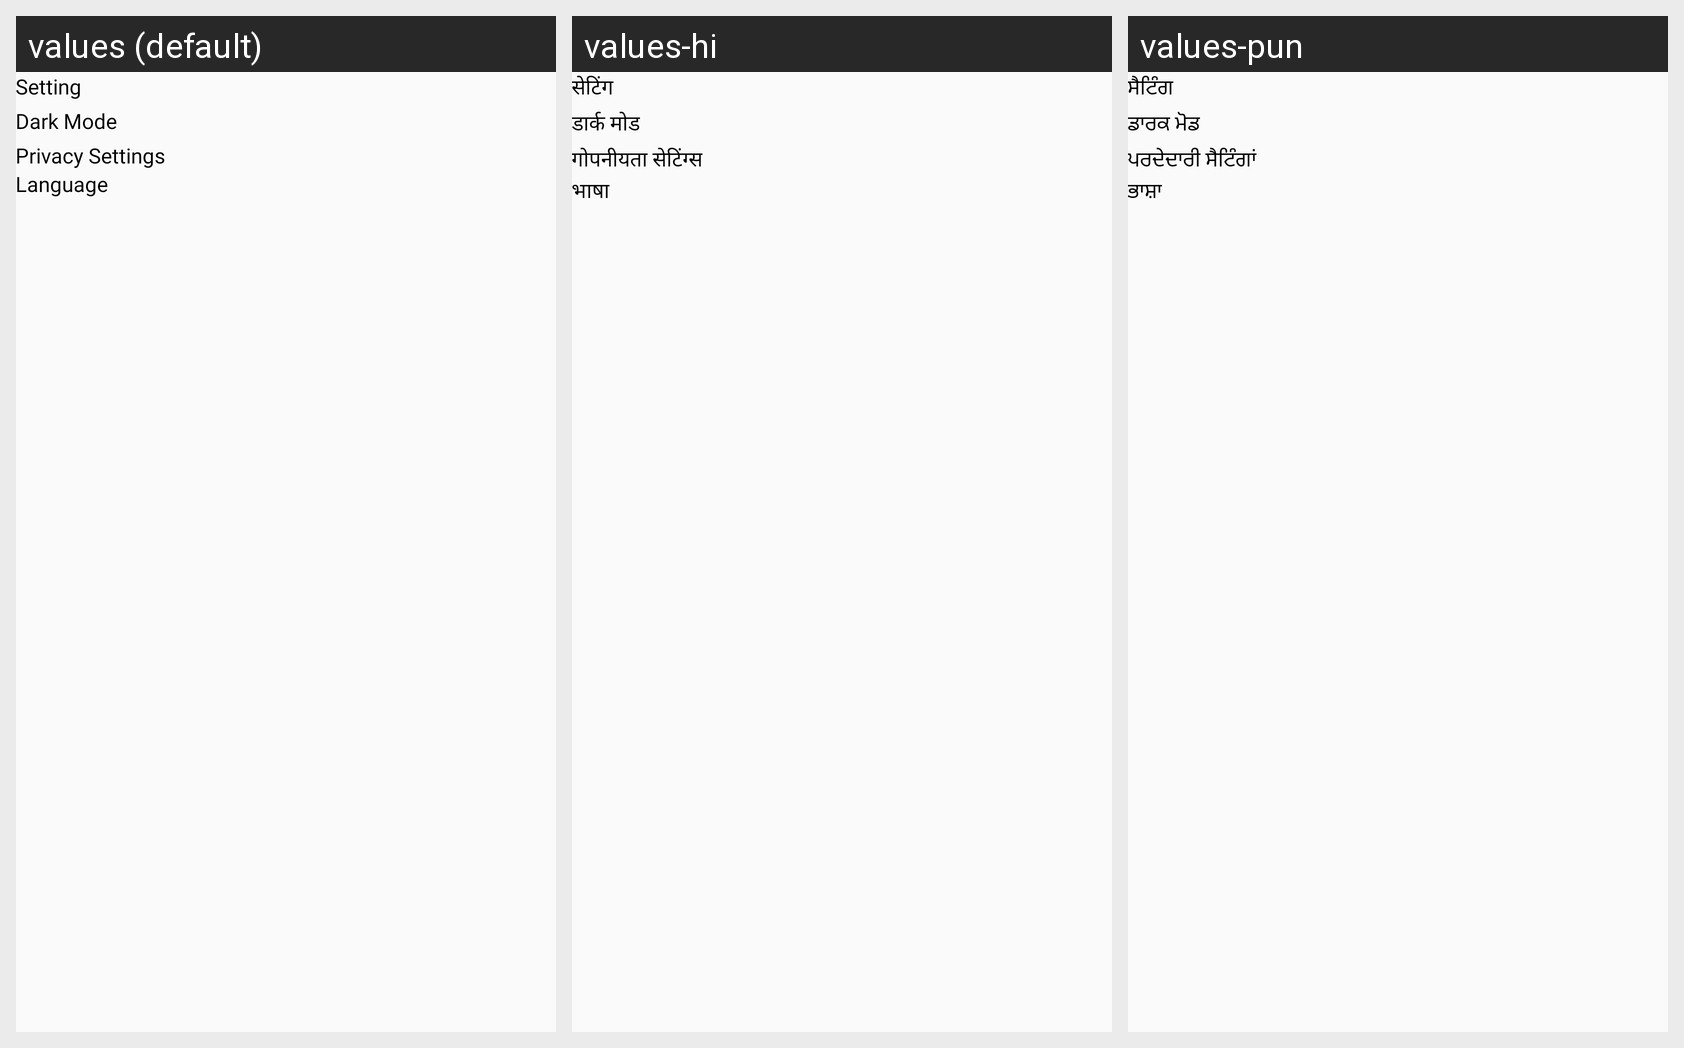

This grid shows one Android layout under several languages. Give, for every string resource on the screen, its name, the default text and each shown locale's text.
Android screen res/layout/fragment_setting.xml rendered under 3 locales, left to right: values (default), values-hi, values-pun. Device: Nexus 5 (rendered at 1080×1920; each locale shown at half size, 540×960, under a caption strip naming it); theme Theme.Varidetect.
Strings drawn on this screen, with the default value and each locale's value (text and hints the layout hard-codes, and strings that could not be matched under every locale, appear in the picture but are not listed):

setting
  values: Setting
  values-hi: सेटिंग
  values-pun: ਸੈਟਿੰਗ

dark_mode
  values: Dark Mode
  values-hi: डार्क मोड
  values-pun: ਡਾਰਕ ਮੋਡ

privacy_settings
  values: Privacy Settings
  values-hi: गोपनीयता सेटिंग्स
  values-pun: ਪਰਦੇਦਾਰੀ ਸੈਟਿੰਗਾਂ

language
  values: Language
  values-hi: भाषा
  values-pun: ਭਾਸ਼ਾ
